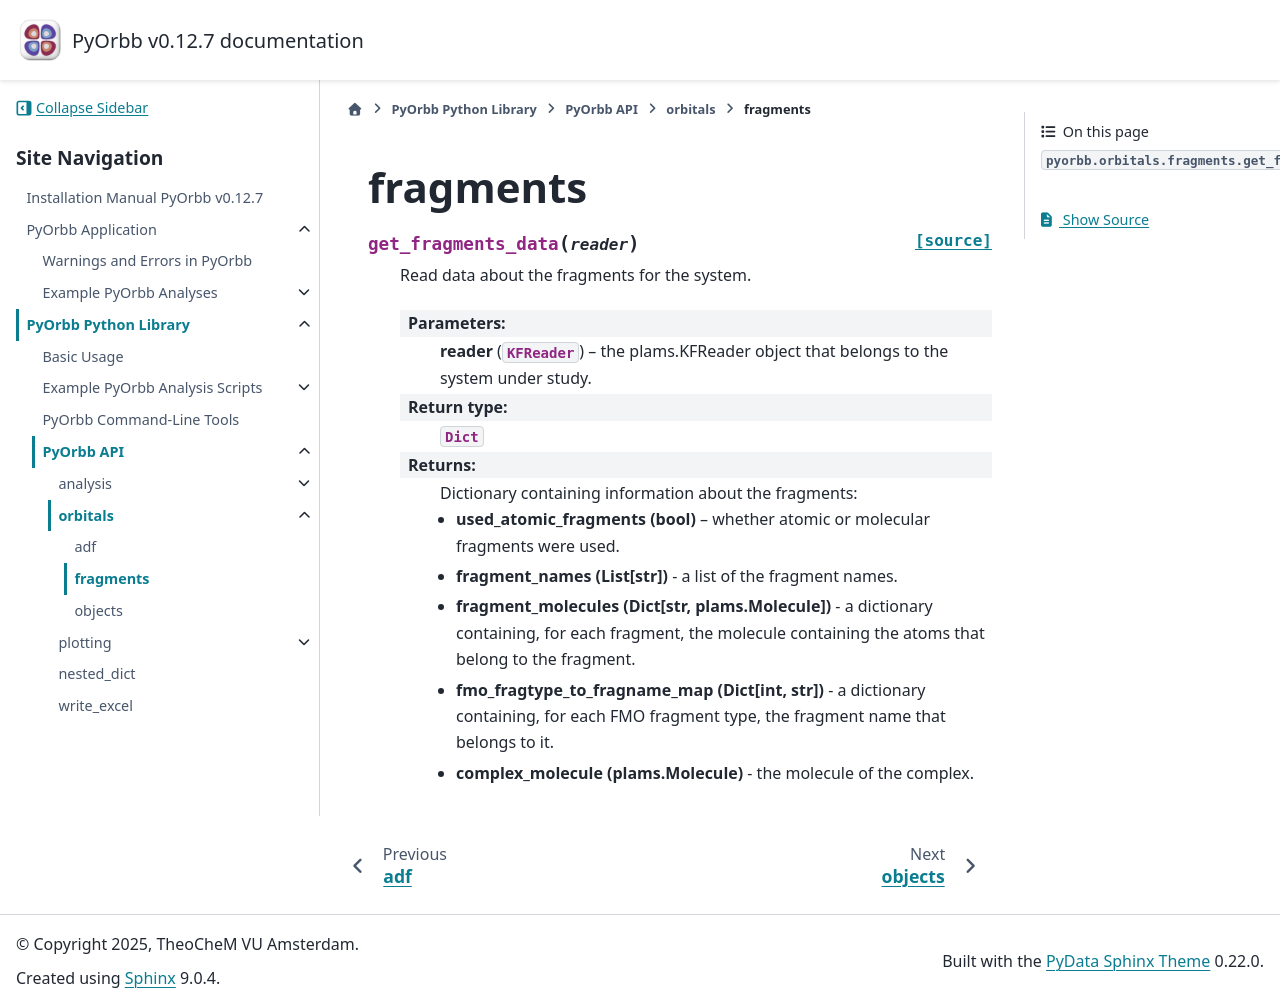

repository: TheoChem-VU/PyOrbb · page: html/api/pyorbb.orbitals.fragments.html · generator: sphinx

fragments
=========

.. automodule:: pyorbb.orbitals.fragments
   :members:
   :show-inheritance:
   :inherited-members:
   :undoc-members:
